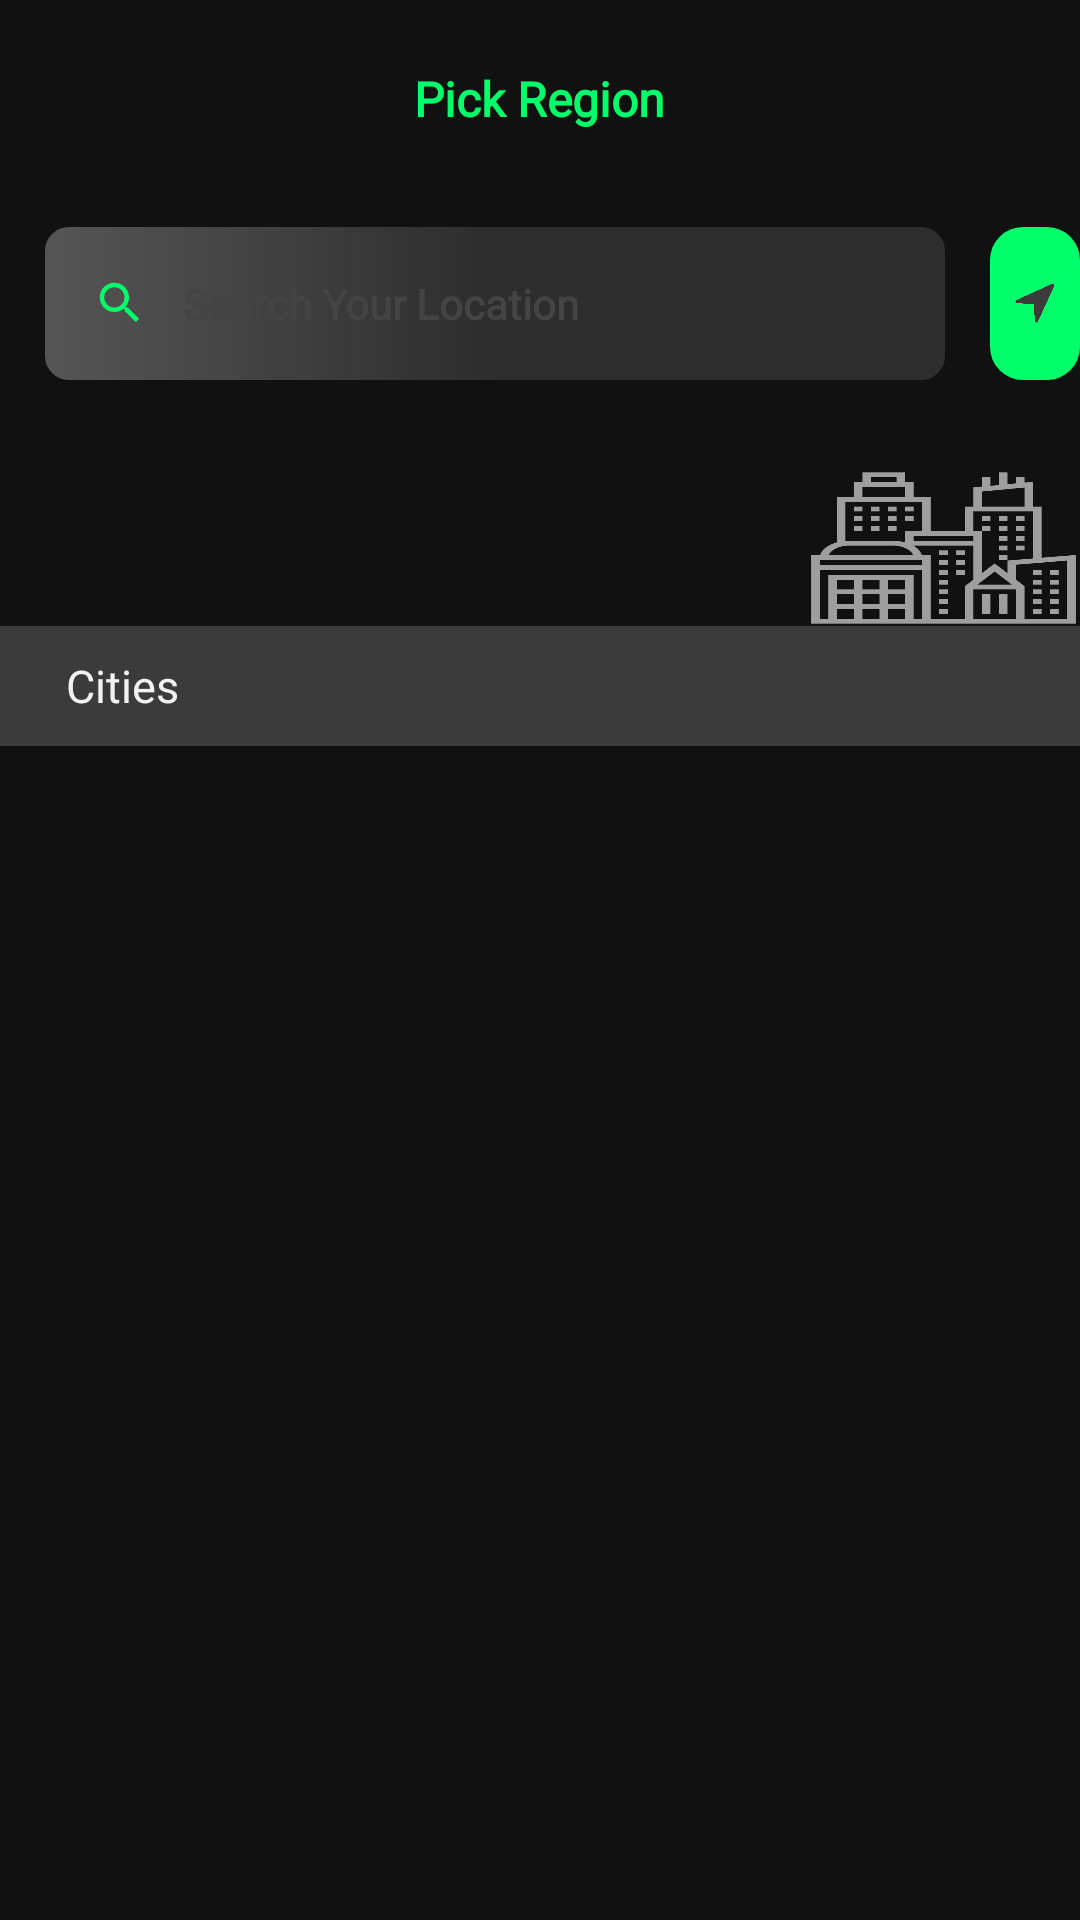

Write the Android layout XML for this screen, with the resource values it uses.
<!-- AndroidManifest.xml: activity theme Theme.TheMovieBookingApp.TransparentStatusBar -->
<!-- res/layout/activity_location_screen.xml -->
<?xml version="1.0" encoding="utf-8"?>
<ScrollView xmlns:android="http://schemas.android.com/apk/res/android"
    xmlns:app="http://schemas.android.com/apk/res-auto"
    xmlns:tools="http://schemas.android.com/tools"
    android:layout_width="match_parent"
    android:layout_height="match_parent"
    android:background="@color/colorPrimary"
    tools:context=".ui.activities.LocationScreenActivity">

    <RelativeLayout
        android:layout_width="match_parent"
        android:layout_height="wrap_content"
        android:background="@color/colorPrimary">

        <androidx.appcompat.widget.AppCompatTextView
            android:id="@+id/tvPickRegionLabel"
            android:layout_width="wrap_content"
            android:layout_height="wrap_content"
            android:layout_centerHorizontal="true"
            android:layout_marginTop="@dimen/margin_medium_4_n"
            android:fontFamily="@font/dm_sans"
            android:text="@string/lbl_pick_region_location_screen"
            android:textColor="@color/colorAccent"
            android:textSize="@dimen/text_regular_2x"
            android:textStyle="bold" />

        <FrameLayout
            android:id="@+id/flSearchBar"
            android:layout_width="@dimen/width_300dp"
            android:layout_height="wrap_content"
            android:layout_below="@+id/tvPickRegionLabel"
            android:layout_marginStart="@dimen/margin_15dp"
            android:layout_marginTop="@dimen/margin_xlarge"
            android:background="@drawable/et_search_location_background">

            <androidx.appcompat.widget.AppCompatEditText
                android:layout_width="match_parent"
                android:layout_height="wrap_content"
                android:background="@drawable/flag_transparent"
                android:drawableStart="@drawable/ic_baseline_search_green_18dp"
                android:drawablePadding="@dimen/margin_card_medium_2"
                android:fontFamily="@font/inter"
                android:gravity="center_vertical|start"
                android:hint="@string/lbl_search_your_location_location_screen"
                android:inputType="text"
                android:maxLines="1"
                android:padding="@dimen/margin_medium_2"
                android:scrollbarAlwaysDrawHorizontalTrack="true"
                android:scrollbarSize="@dimen/margin_1dp"
                android:scrollbarStyle="insideOverlay"
                android:scrollbars="horizontal"
                android:textColor="#9E9E9E"
                android:textSize="@dimen/text_regular"
                android:textStyle="bold" />

        </FrameLayout>

        <FrameLayout
            android:id="@+id/btnLocation"
            android:layout_width="@dimen/width_50dp"
            android:layout_height="wrap_content"
            android:layout_alignTop="@+id/flSearchBar"
            android:layout_alignBottom="@+id/flSearchBar"
            android:layout_marginStart="@dimen/margin_15dp"
            android:layout_toEndOf="@+id/flSearchBar"
            android:background="@drawable/btn_location_background">

            <androidx.appcompat.widget.AppCompatImageView
                android:layout_width="@dimen/width_16dp"
                android:layout_height="@dimen/height_16dp"
                android:layout_gravity="center"
                android:elevation="@dimen/margin_medium"
                android:scaleType="centerCrop"
                app:srcCompat="@drawable/navigation" />

        </FrameLayout>

        <androidx.appcompat.widget.AppCompatImageView
            android:id="@+id/ivBuildings"
            android:layout_width="@dimen/width_91dp"
            android:layout_height="@dimen/height_52dp"
            android:layout_below="@+id/btnLocation"
            android:layout_alignParentEnd="true"
            android:layout_marginTop="@dimen/margin_30dp"
            android:elevation="@dimen/margin_medium"
            android:scaleType="fitXY"
            app:srcCompat="@drawable/buildings" />

        <androidx.appcompat.widget.AppCompatTextView
            android:id="@+id/tvCitiesLabel"
            android:layout_width="match_parent"
            android:layout_height="@dimen/height_40dp"
            android:layout_below="@+id/ivBuildings"
            android:background="#3B3B3B"
            android:fontFamily="@font/inter"
            android:gravity="center_vertical"
            android:paddingStart="@dimen/margin_medium_4_n"
            android:text="@string/cities_lbl"
            android:textColor="#F2F2F2"
            android:textSize="@dimen/text_15sp"
            tools:ignore="RtlSymmetry" />

        <androidx.recyclerview.widget.RecyclerView
            android:id="@+id/rvCitiesLocation"
            android:layout_width="match_parent"
            android:layout_height="wrap_content"
            android:layout_below="@+id/tvCitiesLabel"
            tools:listitem="@layout/view_holder_location_cities_list" />

    </RelativeLayout>

</ScrollView>
<!-- res/layout/view_holder_location_cities_list.xml (included above) -->
<?xml version="1.0" encoding="utf-8"?>
<RelativeLayout xmlns:android="http://schemas.android.com/apk/res/android"
    xmlns:tools="http://schemas.android.com/tools"
    android:layout_width="match_parent"
    android:layout_height="wrap_content"
    android:background="@color/colorPrimary"
    android:gravity="center_vertical">

    <androidx.appcompat.widget.AppCompatTextView
        android:id="@+id/tvCityName"
        android:layout_width="wrap_content"
        android:layout_height="wrap_content"
        android:fontFamily="@font/inter"
        android:gravity="center"
        android:paddingStart="@dimen/margin_23dp"
        android:paddingTop="@dimen/margin_medium_3"
        android:paddingEnd="@dimen/margin_23dp"
        android:paddingBottom="@dimen/margin_medium_3"
        android:textColor="@color/white"
        android:textSize="@dimen/text_regular_2x"
        tools:text="Yangon" />

    <View
        android:layout_width="match_parent"
        android:layout_height="@dimen/margin_1dp"
        android:layout_below="@+id/tvCityName"
        android:background="#3B3b3B"/>

</RelativeLayout>
<!-- resources referenced by this layout -->
<resources>
  <color name="colorAccent">#00FF6A</color>
  <color name="colorPrimary">#111111</color>
  <color name="white">#FFFFFFFF</color>
  <dimen name="height_16dp">16dp</dimen>
  <dimen name="height_40dp">40dp</dimen>
  <dimen name="height_52dp">52dp</dimen>
  <dimen name="margin_15dp">15dp</dimen>
  <dimen name="margin_1dp">1dp</dimen>
  <dimen name="margin_23dp">23dp</dimen>
  <dimen name="margin_30dp">30dp</dimen>
  <dimen name="margin_card_medium_2">12dp</dimen>
  <dimen name="margin_medium">8dp</dimen>
  <dimen name="margin_medium_2">16dp</dimen>
  <dimen name="margin_medium_3">20dp</dimen>
  <dimen name="margin_medium_4_n">22dp</dimen>
  <dimen name="margin_xlarge">32dp</dimen>
  <dimen name="text_15sp">15sp</dimen>
  <dimen name="text_regular">14sp</dimen>
  <dimen name="text_regular_2x">16sp</dimen>
  <dimen name="width_16dp">16dp</dimen>
  <dimen name="width_300dp">300dp</dimen>
  <dimen name="width_50dp">50dp</dimen>
  <dimen name="width_91dp">91dp</dimen>
  <!-- drawable btn_location_background (drawable) -->
  <?xml version="1.0" encoding="utf-8"?>
  <shape xmlns:android="http://schemas.android.com/apk/res/android">
      <solid android:color="@color/colorAccent"/>
      <corners android:radius="11dp"/>
  </shape>
  <!-- drawable buildings: png bitmap (drawable-xxxhdpi, 7500 bytes) -->
  <!-- drawable et_search_location_background (drawable) -->
  <?xml version="1.0" encoding="utf-8"?>
  <shape xmlns:android="http://schemas.android.com/apk/res/android">
      <corners android:radius="8dp" />
      <gradient
          android:centerColor="#66555555"
          android:endColor="#66555555"
          android:startColor="#CC666666"
          android:type="linear" />
  </shape>
  <!-- drawable ic_baseline_search_green_18dp (drawable) -->
  <vector android:height="18dp" android:tint="#00FF6A"
      android:viewportHeight="24" android:viewportWidth="24"
      android:width="18dp" xmlns:android="http://schemas.android.com/apk/res/android">
      <path android:fillColor="@android:color/white" android:pathData="M15.5,14h-0.79l-0.28,-0.27C15.41,12.59 16,11.11 16,9.5 16,5.91 13.09,3 9.5,3S3,5.91 3,9.5 5.91,16 9.5,16c1.61,0 3.09,-0.59 4.23,-1.57l0.27,0.28v0.79l5,4.99L20.49,19l-4.99,-5zM9.5,14C7.01,14 5,11.99 5,9.5S7.01,5 9.5,5 14,7.01 14,9.5 11.99,14 9.5,14z"/>
  </vector>
  <!-- drawable navigation: png bitmap (drawable-xxxhdpi, 10385 bytes) -->
  <string name="cities_lbl">Cities</string>
  <string name="lbl_pick_region_location_screen">Pick Region</string>
  <string name="lbl_search_your_location_location_screen">Search Your Location</string>
  <style name="Theme.TheMovieBookingApp.TransparentStatusBar">
          <item name="android:statusBarColor">@android:color/transparent</item>
          <item name="android:fitsSystemWindows">true</item>
          <item name="android:windowBackground">@color/colorPrimary</item>
      </style>
</resources>
